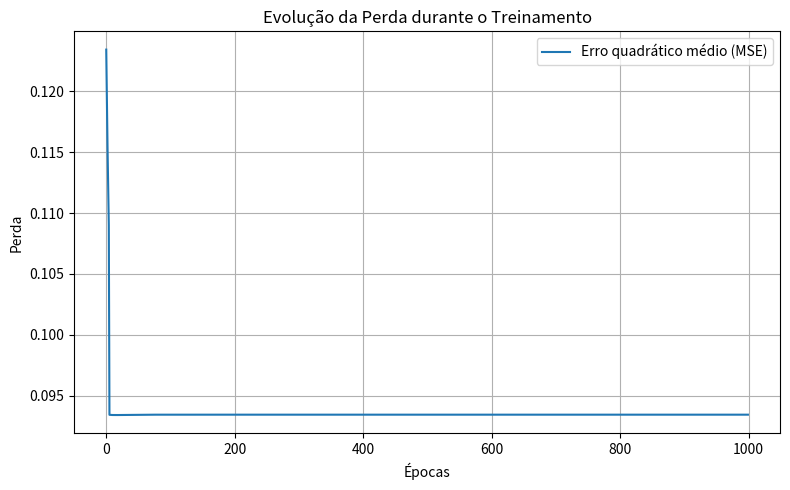

This figure's Python source:
import numpy as np
import matplotlib.pyplot as plt

# Funções de ativação
def sigmoid(x):
    return 1 / (1 + np.exp(-x))

def deriv_sigmoid(x):
    fx = sigmoid(x)
    return fx * (1 - fx)

def mse_loss(y_true, y_pred):
    return ((y_true - y_pred) ** 2).mean()

# Classe da Rede Neural
class NeuralNetwork:
    def __init__(self):
        # Pesos e bias para camada oculta (4 neurônios)
        self.w = np.random.normal(size=(4, 2))  # 4 neurônios, 2 entradas (T e C)
        self.b = np.random.normal(size=4)

        # Pesos e bias para camada de saída (1 neurônio)
        self.w_out = np.random.normal(size=4)  # um peso por neurônio oculto
        self.b_out = np.random.normal()

        # Histórico da perda
        self.loss_history = []

    def feedforward(self, x):
        h_sum = np.dot(self.w, x) + self.b
        h_out = sigmoid(h_sum)

        o_sum = np.dot(self.w_out, h_out) + self.b_out
        o_out = sigmoid(o_sum)

        return o_out, h_out, h_sum, o_sum

    def train(self, data, targets, epochs=1000, learn_rate=0.1):
        for epoch in range(epochs):
            for x, y_true in zip(data, targets):
                x = np.array(x)
                y_true = float(y_true)

                # Forward
                y_pred, h_out, h_sum, o_sum = self.feedforward(x)

                # Derivadas
                dL_dypred = -2 * (y_true - y_pred)
                dypred_do_sum = deriv_sigmoid(o_sum)

                dL_dw_out = dL_dypred * dypred_do_sum * h_out
                dL_db_out = dL_dypred * dypred_do_sum

                dypred_dh = self.w_out * dypred_do_sum
                dL_dh = dL_dypred * dypred_do_sum * deriv_sigmoid(h_sum)

                dL_dw = np.outer(dL_dh, x)
                dL_db = dL_dh

                # Atualização dos pesos
                self.w_out -= learn_rate * dL_dw_out
                self.b_out -= learn_rate * dL_db_out

                self.w -= learn_rate * dL_dw
                self.b -= learn_rate * dL_db

            # Registrar a perda da época
            y_preds = np.array([self.feedforward(x)[0] for x in data])
            loss = mse_loss(targets, y_preds)
            self.loss_history.append(loss)

            if epoch % 100 == 0:
                print(f'Epoch {epoch} Loss: {loss:.4f}')

    def predict(self, x):
        y_pred, _, _, _ = self.feedforward(np.array(x))
        return y_pred

    def plot_loss(self):
        plt.figure(figsize=(8,5))
        plt.plot(self.loss_history, label='Erro quadrático médio (MSE)')
        plt.xlabel('Épocas')
        plt.ylabel('Perda')
        plt.title('Evolução da Perda durante o Treinamento')
        plt.grid(True)
        plt.legend()
        plt.tight_layout()
        plt.show()

# Dados (Temperatura em °C, Concentração em mol/L)
data = np.array([
    [200, 1.0],
    [250, 1.2],
    [300, 1.5],
    [350, 1.8],
    [400, 2.0]
])

# Conversão (X) associada aos dados
targets = np.array([0.10, 0.35, 0.60, 0.80, 0.95])

# Treinamento
nn = NeuralNetwork()
nn.train(data, targets, epochs=1000, learn_rate=0.1)

# Gráfico da perda
nn.plot_loss()

# Novas condições operacionais
novos_dados = [
    [275, 1.4],
    [375, 1.9],
    [220, 1.1],
    [310, 1.6]
]

print('Predições para novas condições operacionais:')
for entrada in novos_dados:
    x = entrada
    y_pred = nn.predict(x)
    print(f'T = {x[0]} °C, C₀ = {x[1]:.2f} mol/L → X ≈ {y_pred:.3f}')

import numpy as np

# Função de normalização mín-máx
def normalizar(dados):
    minimo = dados.min(axis=0)
    maximo = dados.max(axis=0)
    return (dados - minimo) / (maximo - minimo), minimo, maximo

# Dados de entrada: Temperatura (°C), Vazão (kg/h)
entradas = np.array([
    [78, 1200],  # Corrente A
    [72, 1350],  # Corrente B
    [80, 1100],  # Corrente C
    [70, 1250]  # Corrente D
], dtype=np.float32)

# Dados de saída: Fração de etanol (%)
saidas = np.array([
    [95],
    [88],
    [97],
    [85]
], dtype=np.float32)

# Normalizando entradas e saídas
entradas_norm, entradas_min, entradas_max = normalizar(entradas)
saidas_norm, saidas_min, saidas_max = normalizar(saidas)

# Função ReLU e derivada
def relu(x):
    return np.maximum(0, x)

def relu_derivada(x):
    return (x> 0).astype(float)

# Inicialização dos pesos.
np.random.seed(42)

# 2 entradas, 3 neurônios na camada oculta, 1 saída.
pesos_entrada_oculta = np.random.randn(2,3)
bias_oculta = np.zeros((1,3))

pesos_oculta_saida = np.random.randn(3, 1)
bias_saida = np.zeros((1,1))

#Hiperparâmetros
taxa_aprendizado = 0.1
epochs = 1000

for epoca in range(epochs):
    # FORWARD
    camada_oculta_input = np.dot(entradas_norm, pesos_entrada_oculta) + bias_oculta
    camada_oculta_saida = relu(camada_oculta_input)

    saida_input = np.dot(camada_oculta_saida, pesos_oculta_saida) + bias_saida
    saida_predita = saida_input  # Sem função de ativação final (regressão)

    # ERRO
    erro = saidas_norm - saida_predita

    # BACKPROPAGATION
    d_saida = -2 * erro  # derivada MSE

    d_pesos_oculta_saida = np.dot(camada_oculta_saida.T, d_saida)
    d_bias_saida = d_saida.sum(axis=0, keepdims=True)

    d_oculta = np.dot(d_saida, pesos_oculta_saida.T) * relu_derivada(camada_oculta_input)
    d_pesos_entrada_oculta = np.dot(entradas_norm.T, d_oculta)
    d_bias_oculta = d_oculta.sum(axis=0, keepdims=True)

    # ATUALIZAÇÃO
    pesos_oculta_saida -= taxa_aprendizado * d_pesos_oculta_saida
    bias_saida -= taxa_aprendizado * d_bias_saida

    pesos_entrada_oculta -= taxa_aprendizado * d_pesos_entrada_oculta
    bias_oculta -= taxa_aprendizado * d_bias_oculta

    # Exibir erro médio a cada 200 épocas
    if epoca % 200 == 0:
        mse = np.mean(erro**2)
        print(f'Época {epoca}, Erro quadrático médio: {mse:.4f}')

# Novas entradas
novas_entradas = np.array([
    [75, 1300],
    [73, 1180]
], dtype=np.float32)

# Normalizar novas entradas com base nos dados originais
novas_entradas_norm = (novas_entradas - entradas_min) / (entradas_max - entradas_min)

# Forward para previsão
camada_oculta_nova = relu(np.dot(novas_entradas_norm, pesos_entrada_oculta) + bias_oculta)
saida_nova_norm = np.dot(camada_oculta_nova, pesos_oculta_saida) + bias_saida

# Desnormalizar saída
saida_nova = saida_nova_norm * (saidas_max - saidas_min) + saidas_min
print('Previsões para novas correntes:')
for i, pred in enumerate(saida_nova):
    print(f'Corrente {i+1}: Fração de etanol estimada = {pred[0]:.2f}%')

import numpy as np

# Dados de entrada: [massa (g), temperatura (°C)]
entradas = np.array([
    [250, 320],  # R-101
    [300, 350],  # R-102
    [275, 340],  # R-103
    [225, 310]  # R-104
], dtype=np.float32)

# Saída (one-hot encoding):
# CSTR = [1, 0, 0], PFR = [0, 1, 0], BATCH = [0, 0, 1]
saidas = np.array([
    [1, 0, 0],  # R-101 → CSTR
    [0, 1, 0],  # R-102 → PFR
    [1, 0, 0],  # R-103 → CSTR
    [0, 0, 1]  # R-104 → BATCH
], dtype=np.float32)

def normalizar(dados):
    minimo = dados.min(axis=0)
    maximo = dados.max(axis=0)
    return (dados - minimo) / (maximo - minimo), minimo, maximo

entradas_norm, entradas_min, entradas_max = normalizar(entradas)

def relu(x):
    return np.maximum(0, x)

def relu_derivada(x):
    return (x > 0).astype(float)

def softmax(x):
    exp_x = np.exp(x - np.max(x, axis=1, keepdims=True))  # estabilidade numérica
    return exp_x / np.sum(exp_x, axis=1, keepdims=True)

np.random.seed(0)

# Estrutura: 2 entradas, 4 neurônios ocultos, 3 saídas
pesos_entrada_oculta = np.random.randn(2, 4)
bias_oculta = np.zeros((1, 4))

pesos_oculta_saida = np.random.randn(4, 3)
bias_saida = np.zeros((1, 3))

taxa_aprendizado = 0.1
epochs = 1000

for epoca in range(epochs):
    # Forward
    z_oculta = np.dot(entradas_norm, pesos_entrada_oculta) + bias_oculta
    a_oculta = relu(z_oculta)

    z_saida = np.dot(a_oculta, pesos_oculta_saida) + bias_saida
    saida_predita = softmax(z_saida)

    # Erro (categorical cross-entropy simplificada)
    erro = saidas - saida_predita

    # Backpropagation
    d_saida = erro  # derivada direta da cross-entropy com softmax

    d_pesos_oculta_saida = np.dot(a_oculta.T, d_saida)
    d_bias_saida = np.sum(d_saida, axis=0, keepdims=True)

    d_oculta = np.dot(d_saida, pesos_oculta_saida.T) * relu_derivada(z_oculta)
    d_pesos_entrada_oculta = np.dot(entradas_norm.T, d_oculta)
    d_bias_oculta = np.sum(d_oculta, axis=0, keepdims=True)

    # Atualização dos pesos e bias
    pesos_oculta_saida += taxa_aprendizado * d_pesos_oculta_saida
    bias_saida += taxa_aprendizado * d_bias_saida

    pesos_entrada_oculta += taxa_aprendizado * d_pesos_entrada_oculta
    bias_oculta += taxa_aprendizado * d_bias_oculta

    # Erro médio
    if epoca % 200 == 0:
        loss = np.mean(np.square(erro))
        print(f'Época {epoca} - Erro quadrático médio: {loss:.4f}')

# Novas entradas: [massa, temperatura]
novos = np.array([
    [260, 330],
    [290, 345]
], dtype=np.float32)

# Normalizar com base no conjunto original
novos_norm = (novos - entradas_min) / (entradas_max - entradas_min)

# Forward para novas previsões
z_oculta_novos = np.dot(novos_norm, pesos_entrada_oculta) + bias_oculta
a_oculta_novos = relu(z_oculta_novos)

z_saida_novos = np.dot(a_oculta_novos, pesos_oculta_saida) + bias_saida
saida_novos = softmax(z_saida_novos)

# Interpretar as previsões
tipos = ['CSTR', 'PFR', 'BATCH']
print('Previsões para novos reatores:')
for i, pred in enumerate(saida_novos):
    tipo_previsto = tipos[np.argmax(pred)]
    print(f'Reator {i+1}: tipo previsto = {tipo_previsto} (distribuição: {pred.round(3)})')

import numpy as np

# Função sigmoide
def sigmoid(x):
    return 1 / (1 + np.exp(-x))

# =========================
# Entrada
# =========================
x1, x2, x3 = 350, 1.2, 5.0
entrada = np.array([[x1, x2, x3]])

# =========================
# Pesos e Bias - Camada Oculta 1
# =========================
w11, w12, w13 = 0.12, -0.25, 0.33
w21, w22, w23 = -0.45, 0.67, -0.12
w31, w32, w33 = 0.56, 0.11, -0.78

b1_1, b1_2, b1_3 = 0.10, -0.05, 0.20

W1 = np.array([[w11, w12, w13],
               [w21, w22, w23],
               [w31, w32, w33]])
B1 = np.array([[b1_1, b1_2, b1_3]])

# =========================
# Pesos e Bias - Camada Oculta 2
# =========================
w11_2, w12_2, w13_2 = -0.32, 0.25, 0.40
w21_2, w22_2, w23_2 = 0.28, -0.14, 0.33
w31_2, w32_2, w33_2 = -0.56, 0.22, 0.15

b2_1, b2_2, b2_3 = -0.10, 0.05, -0.15

W2 = np.array([[w11_2, w12_2, w13_2],
               [w21_2, w22_2, w23_2],
               [w31_2, w32_2, w33_2]])
B2 = np.array([[b2_1, b2_2, b2_3]])

# =========================
# Pesos e Bias - Camada Oculta 3
# =========================
w11_3, w12_3, w13_3 = 0.45, -0.20, 0.30
w21_3, w22_3, w23_3 = -0.25, 0.60, -0.50
w31_3, w32_3, w33_3 = 0.15, -0.40, 0.55

b3_1, b3_2, b3_3 = 0.05, -0.05, 0.10

W3 = np.array([[w11_3, w12_3, w13_3],
               [w21_3, w22_3, w23_3],
               [w31_3, w32_3, w33_3]])
B3 = np.array([[b3_1, b3_2, b3_3]])

# =========================
# Pesos e Bias - Camada de Saída
# =========================
w11_4, w21_4, w31_4 = 0.40, -0.30, 0.25

b4_1 = 0.05

W4 = np.array([[w11_4],
               [w21_4],
               [w31_4]])
B4 = np.array([[b4_1]])

# =========================
# Forward Pass
# =========================
# Camada oculta 1
z1 = np.dot(entrada, W1) + B1
a1 = sigmoid(z1)

# Camada oculta 2
z2 = np.dot(a1, W2) + B2
a2 = sigmoid(z2)

# Camada oculta 3
z3 = np.dot(a2, W3) + B3
a3 = sigmoid(z3)

# Saída
z4 = np.dot(a3, W4) + B4
saida = sigmoid(z4)

# =========================
# Resultado
# =========================
print(f'Eficiência prevista do reator: {saida[0,0]:.4f}')
